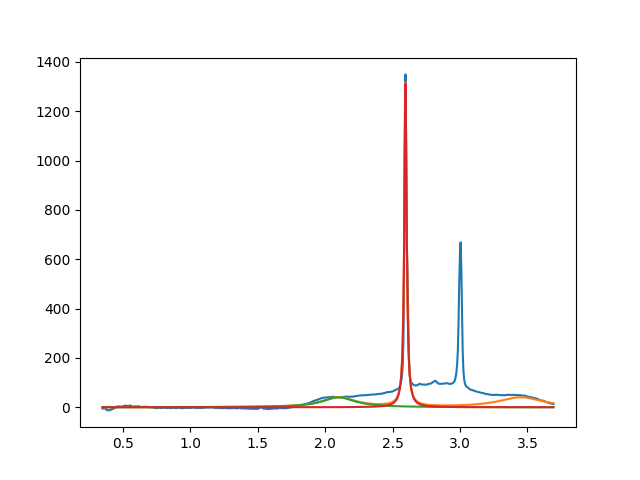

The table this chart was drawn from, first rows:
2.099999999999954348e+00, 3.999999999999525357e+01, 2.999999999999872768e-01, 4.637377764242732026e-20
2.595949874035309080e+00, 1.311767847478149861e+03, 2.074667653204920539e-02, 7.963656733392181245e-14
3.450000000000000622e+00, 3.999999999999996447e+01, 3.999999999999995781e-01, 2.410066382638615674e-19
